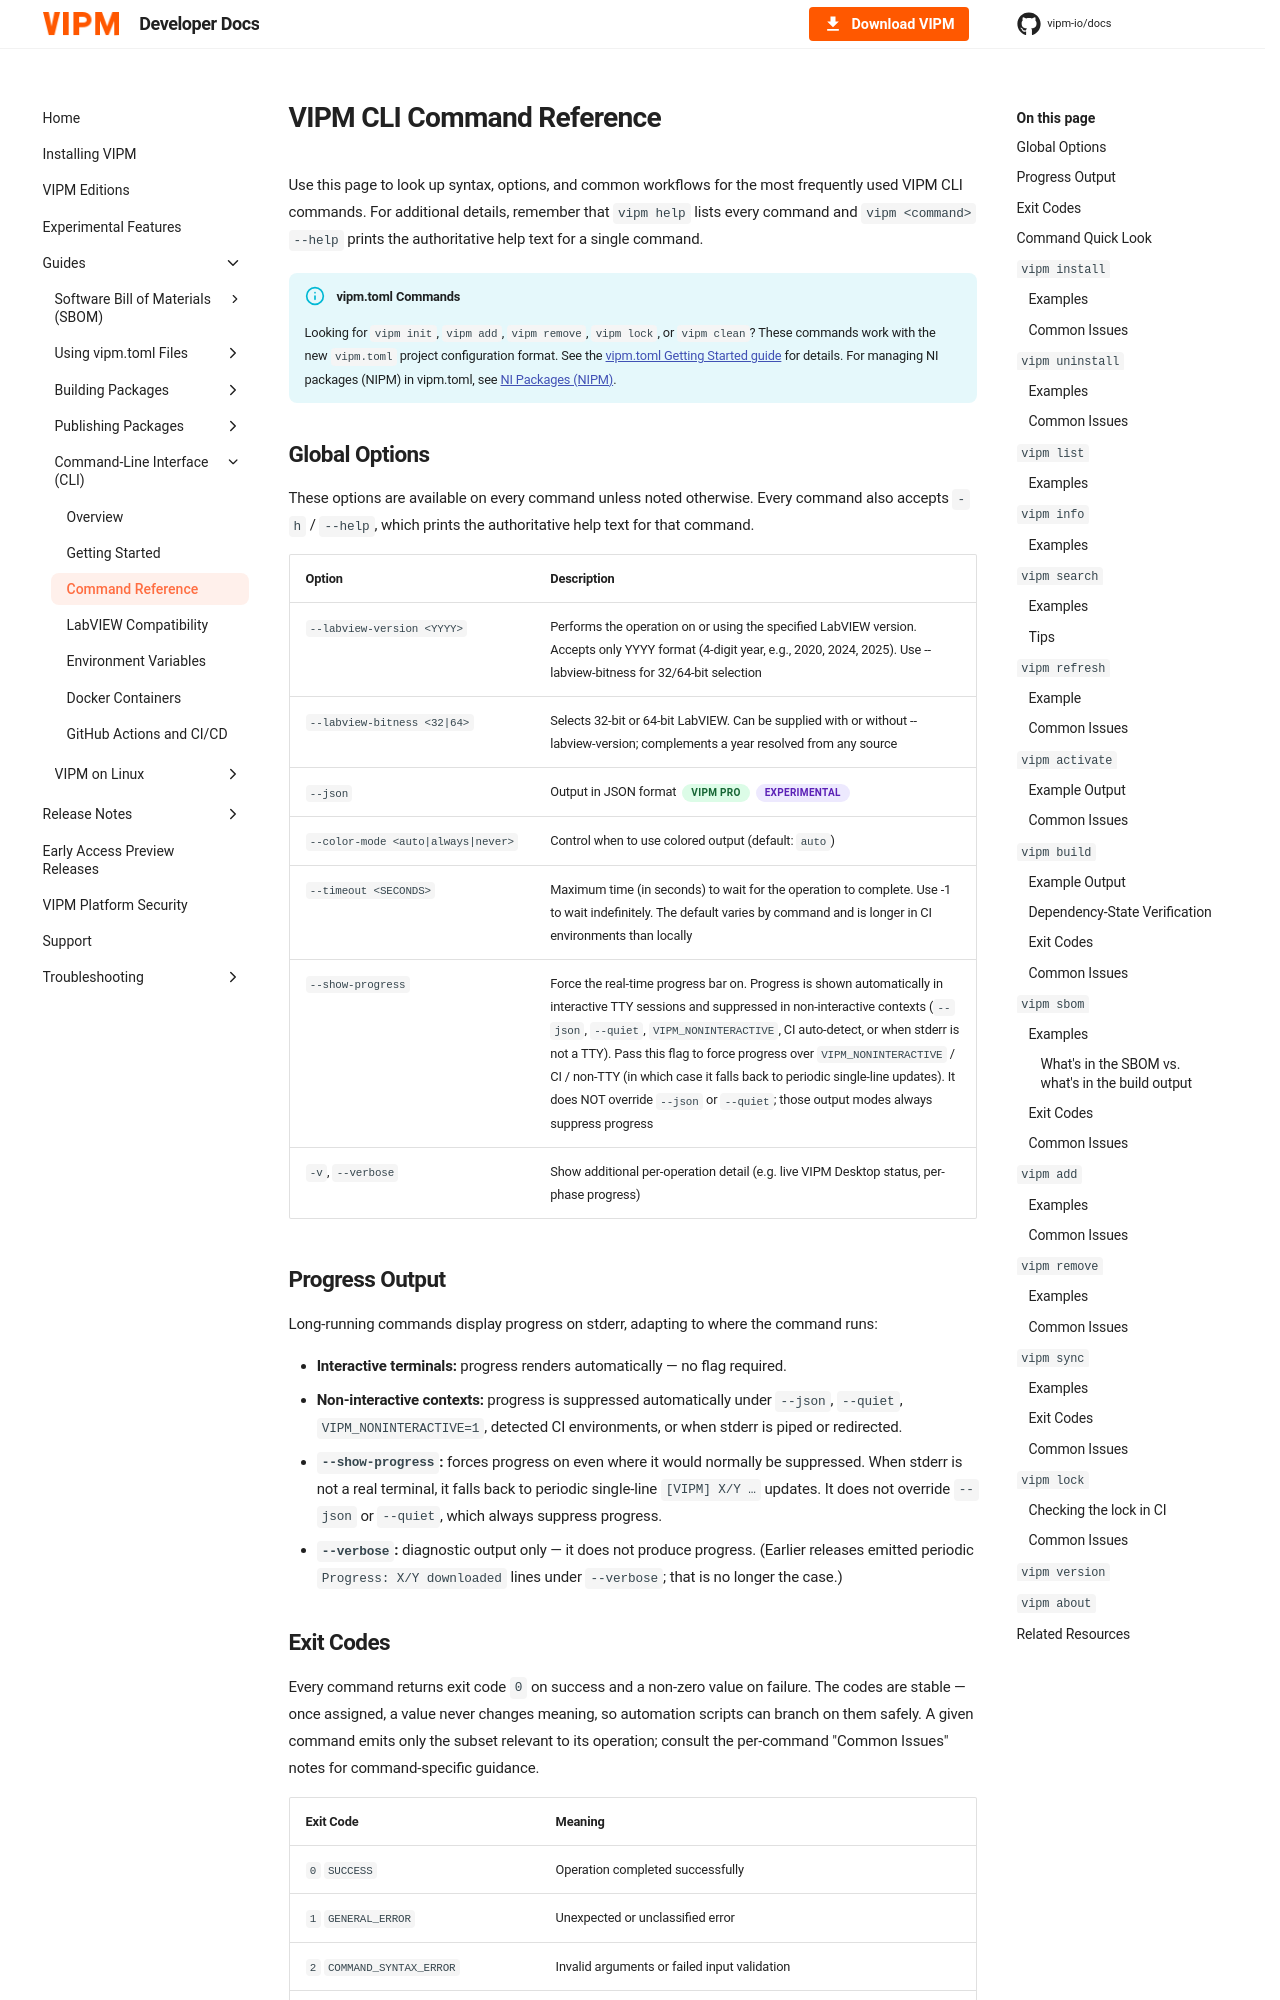

repository: vipm-io/docs · page: 2026-Q3/cli/command-reference/index.html · generator: mkdocs

---
title: Command Reference
---

# VIPM CLI Command Reference

Use this page to look up syntax, options, and common workflows for the most frequently used VIPM CLI commands. For additional details, remember that `vipm help` lists every command and `vipm <command> --help` prints the authoritative help text for a single command.

!!! info "vipm.toml Commands"
    Looking for `vipm init`, `vipm add`, `vipm remove`, `vipm lock`, or `vipm clean`? These commands work with the new `vipm.toml` project configuration format. See the [vipm.toml Getting Started guide](../vipm-toml/getting-started.md) for details. For managing NI packages (NIPM) in vipm.toml, see [NI Packages (NIPM)](../vipm-toml/nipm.md).

## Global Options

These options are available on every command unless noted otherwise. Every command also accepts `-h` / `--help`, which prints the authoritative help text for that command.

--8<-- "_generated/global-options.md"
